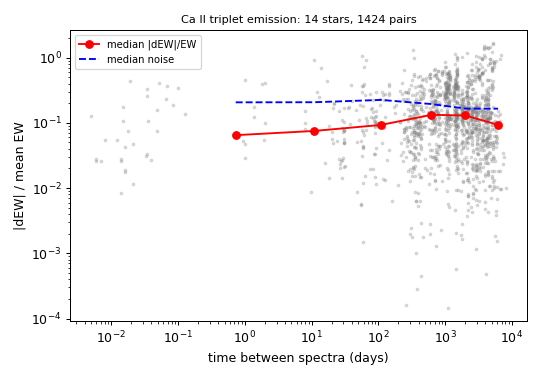

Source data for this figure (header and first rows):
bin, pairs, stars, median_delta, median_noise, frac_gt3sig
<4 d, 44, 11, 0.06473, 0.2062, 0.0
4 d-5 wk, 43, 5, 0.07514, 0.207, 0.02326
5 wk-1 yr, 196, 11, 0.09291, 0.2246, 0.03061
1-3 yr, 328, 14, 0.1328, 0.1942, 0.003049
3-10 yr, 582, 11, 0.1297, 0.1655, 0.02577
10-30 yr, 231, 6, 0.0932, 0.165, 0.08225
